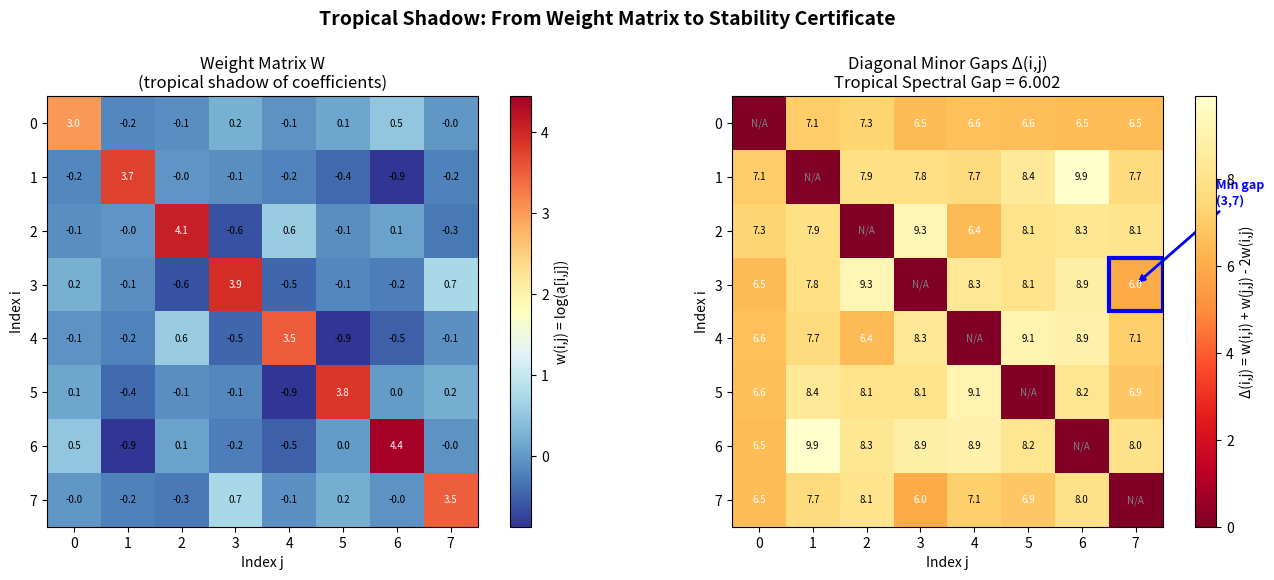

Recreate this plot in Python.
"""
Visualization: Tropical Spectral Gap Heatmap

Visualizes the diagonal minor gaps Δ(i,j) for a random diagonally dominant
weight matrix. The minimum gap (tropical spectral gap) is highlighted.
This shows how the tropical shadow captures the "weakest link" in stability.
"""

import numpy as np
import matplotlib.pyplot as plt

# Create a random diagonally dominant weight matrix
np.random.seed(42)
n = 8
W = np.random.randn(n, n) * 0.5
W = (W + W.T) / 2
np.fill_diagonal(W, np.abs(W).sum(axis=1) + np.random.uniform(0.5, 2.0, n))

# Compute diagonal minor gaps
gaps = np.zeros((n, n))
for i in range(n):
    for j in range(n):
        if i != j:
            gaps[i, j] = W[i, i] + W[j, j] - 2 * W[i, j]
        else:
            gaps[i, j] = np.nan  # diagonal is meaningless

# Find minimum gap
min_gap = np.nanmin(gaps)
min_idx = np.unravel_index(np.nanargmin(gaps), gaps.shape)

fig, axes = plt.subplots(1, 2, figsize=(14, 5.5))

# Left: Weight matrix
ax1 = axes[0]
im1 = ax1.imshow(W, cmap='RdYlBu_r', aspect='equal')
ax1.set_title('Weight Matrix W\n(tropical shadow of coefficients)', fontsize=12)
ax1.set_xlabel('Index j')
ax1.set_ylabel('Index i')
plt.colorbar(im1, ax=ax1, label='w(i,j) = log(a[i,j])')
for i in range(n):
    for j in range(n):
        ax1.text(j, i, f'{W[i,j]:.1f}', ha='center', va='center', fontsize=7,
                color='white' if abs(W[i,j]) > 2 else 'black')

# Right: Gap heatmap
ax2 = axes[1]
gaps_display = gaps.copy()
gaps_display[np.isnan(gaps_display)] = 0
im2 = ax2.imshow(gaps_display, cmap='YlOrRd_r', aspect='equal')
ax2.set_title(f'Diagonal Minor Gaps Δ(i,j)\nTropical Spectral Gap = {min_gap:.3f}', fontsize=12)
ax2.set_xlabel('Index j')
ax2.set_ylabel('Index i')
plt.colorbar(im2, ax=ax2, label='Δ(i,j) = w(i,i) + w(j,j) - 2w(i,j)')

# Highlight minimum
rect = plt.Rectangle((min_idx[1]-0.5, min_idx[0]-0.5), 1, 1,
                      linewidth=3, edgecolor='blue', facecolor='none')
ax2.add_patch(rect)
ax2.annotate(f'Min gap\n({min_idx[0]},{min_idx[1]})',
            xy=(min_idx[1], min_idx[0]),
            xytext=(min_idx[1]+1.5, min_idx[0]-1.5),
            fontsize=9, color='blue', fontweight='bold',
            arrowprops=dict(arrowstyle='->', color='blue', lw=2))

# Mark diagonal as N/A
for i in range(n):
    ax2.text(i, i, 'N/A', ha='center', va='center', fontsize=7, color='gray')
    for j in range(n):
        if i != j:
            ax2.text(j, i, f'{gaps[i,j]:.1f}', ha='center', va='center', fontsize=7,
                    color='white' if gaps[i,j] < min_gap + 1 else 'black')

plt.suptitle('Tropical Shadow: From Weight Matrix to Stability Certificate',
            fontsize=14, fontweight='bold', y=1.02)
plt.tight_layout()
plt.savefig('viz_gap_heatmap.png', dpi=150, bbox_inches='tight')
print("Saved viz_gap_heatmap.png")
